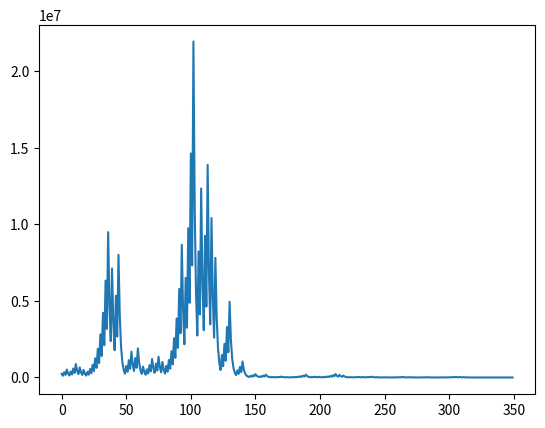

Reproduce this figure in Python.
'''
The following iterative sequence is defined for the set of positive integers
n -> n/2 (n is even)
n -> 3n + 1 (n is odd)
Using the rule above and starting with 13, we generate the following sequence:
13 -> 40 -> 20 -> 10 -> 5 -> 16 -> 8 -> 4 -> 2 -> 1
It can be seen that this sequence (starting at 13 and finishing at 1) contains 10 terms.
Although it has not been proved yet (Collatz Problem), it is thought that all starting numbers finish at 1.
Which starting number, under one million, produces the longest chain?
NOTE: Once the chain starts the terms are allowed to go above one million.
'''
from matplotlib.pyplot import plot, show

cache = { 1: 1 }
def chain(cache, n):
    if not cache.get(n,0):
        if n % 2: cache[n] = 1 + chain(cache, 3*n + 1)
        else: cache[n] = 1 + chain(cache, n/2)
    return cache[n]

m,n = 0,0
for i in range(1, 100000):
    c = chain(cache, i)
    if c > m: m,n = c,i
print (n)


def print_chain(n):
    link = n
    the_chain = []
    while link != 1:
        if link % 2:
            link = 3*link + 1
        else:
            link = link/2
        the_chain.append(link)
    return the_chain    
        
print(print_chain(n))
plot(print_chain(n))
show()